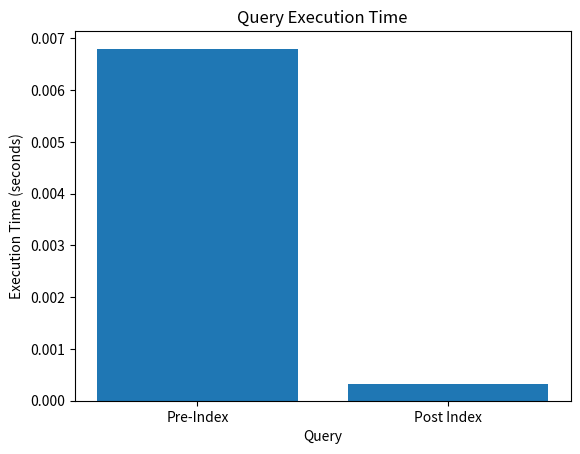

The script that saved this image:
#!/usr/bin/env python
# coding: utf-8

# In[3]:


import matplotlib.pyplot as plt

Query = ['Pre-Index', 'Post Index']
Execution = [0.0068, 0.00032]

plt.bar(Query, Execution)
plt.title('Query Execution Time')
plt.xlabel('Query')
plt.ylabel('Execution Time (seconds)')
plt.show()


# In[ ]:




